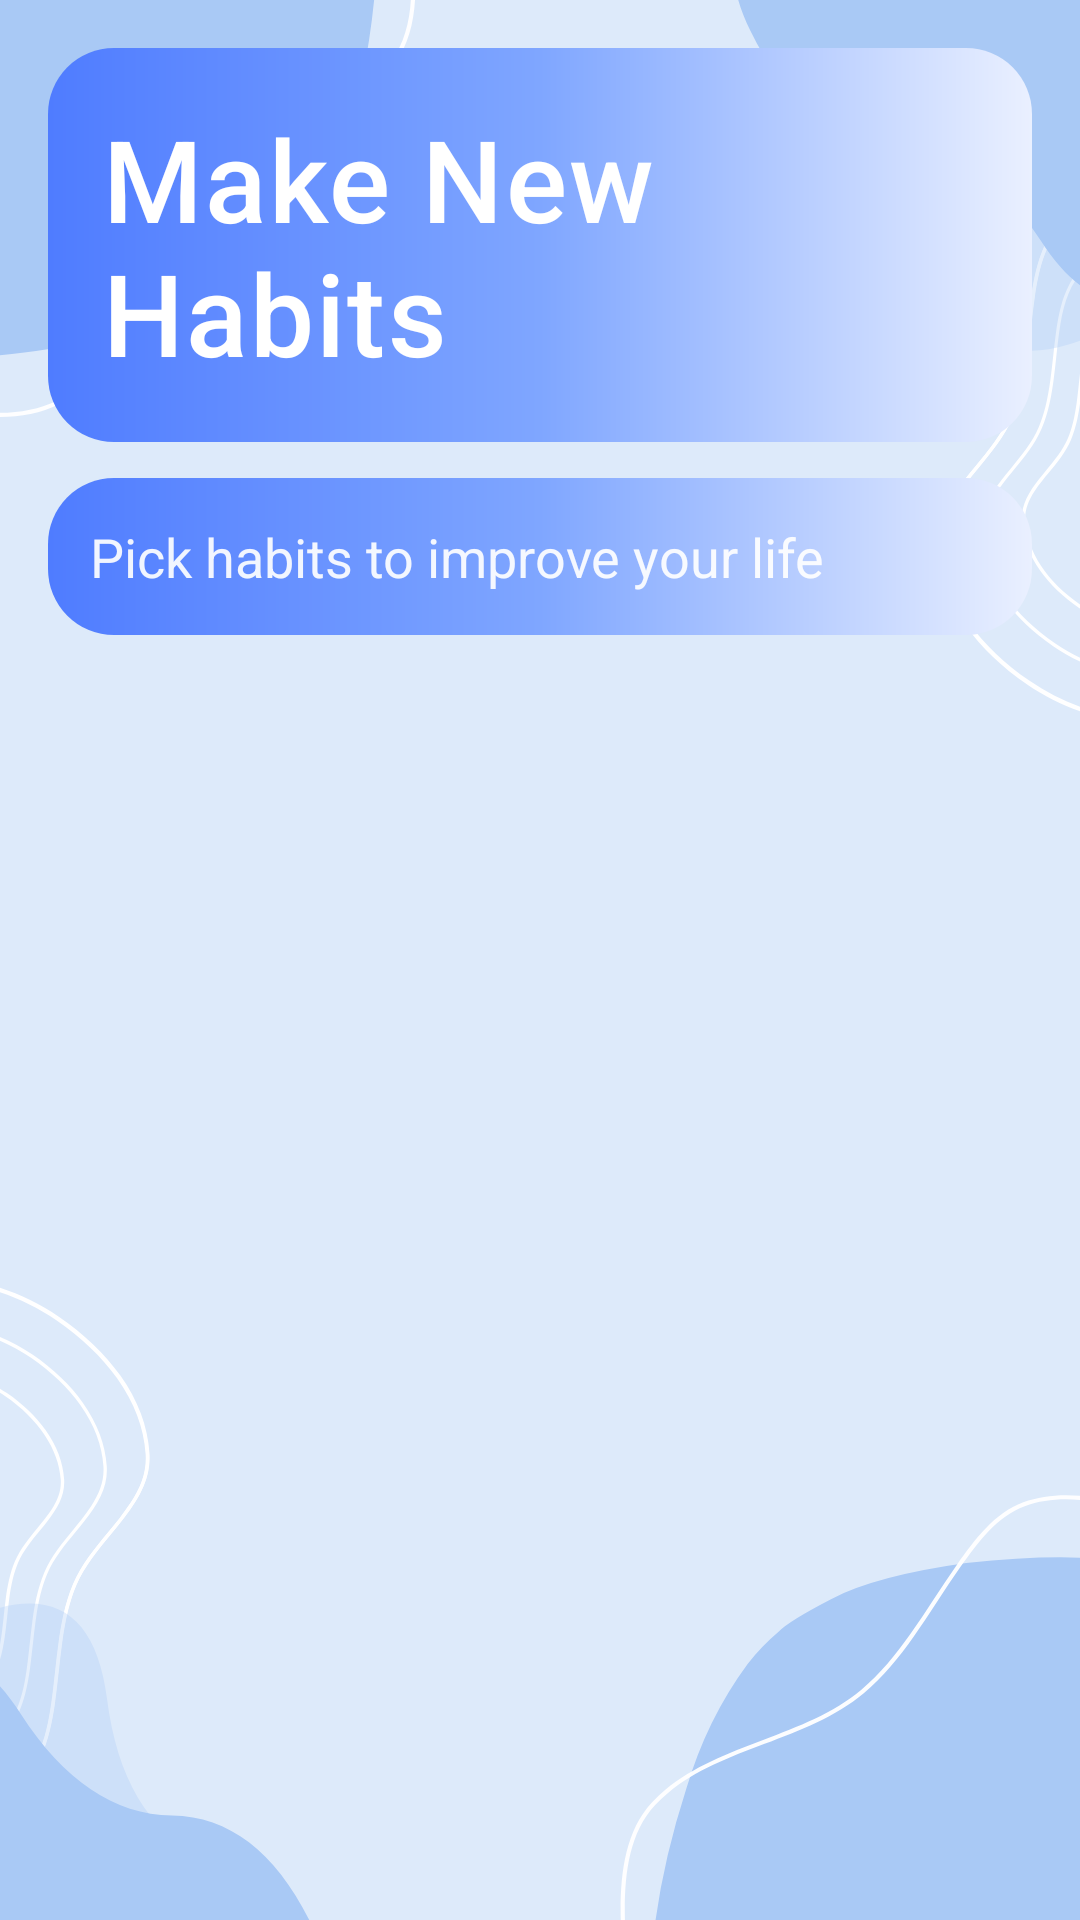

Write the Android layout XML for this screen, with the resource values it uses.
<!-- AndroidManifest.xml: application theme Theme.FinalStreakKeeper -->
<!-- res/layout/activity_add_habit.xml -->
<?xml version="1.0" encoding="utf-8"?>
<androidx.constraintlayout.widget.ConstraintLayout
    xmlns:android="http://schemas.android.com/apk/res/android"
    xmlns:app="http://schemas.android.com/apk/res-auto"
    xmlns:tools="http://schemas.android.com/tools"
    android:id="@+id/main"
    android:layout_width="match_parent"
    android:layout_height="match_parent"
    android:background="@drawable/abstract_bg"
    tools:context=".AddHabitActivity">

    
    <ImageView
        android:id="@+id/blobBg"
        android:layout_width="0dp"
        android:layout_height="0dp"
        android:src="@drawable/blob_bg"
        android:scaleType="centerCrop"
        android:alpha="1.00"
        app:layout_constraintTop_toTopOf="parent"
        app:layout_constraintBottom_toBottomOf="parent"
        app:layout_constraintStart_toStartOf="parent"
        app:layout_constraintEnd_toEndOf="parent" />

    
    <LinearLayout
        android:id="@+id/contentLayout"
        android:layout_width="0dp"
        android:layout_height="0dp"
        android:orientation="vertical"
        android:padding="16dp"
        android:paddingTop="48dp"
        android:elevation="6dp"
        app:layout_constraintTop_toTopOf="parent"
        app:layout_constraintBottom_toBottomOf="parent"
        app:layout_constraintStart_toStartOf="parent"
        app:layout_constraintEnd_toEndOf="parent">

        
        <LinearLayout
            android:layout_width="match_parent"
            android:layout_height="wrap_content"
            android:background="@drawable/header_gradient_bg"
            android:padding="18dp"
            android:layout_marginBottom="12dp">

            <TextView
                android:layout_width="wrap_content"
                android:layout_height="wrap_content"
                android:text="Make New Habits"
                android:textColor="#FFFFFF"
                android:textSize="38sp"
                android:fontFamily="sans-serif-medium"
                android:letterSpacing="0.02" />
        </LinearLayout>

        
        <LinearLayout
            android:layout_width="match_parent"
            android:layout_height="wrap_content"
            android:background="@drawable/header_gradient_bg"
            android:padding="14dp"
            android:layout_marginBottom="18dp">

            <TextView
                android:layout_width="wrap_content"
                android:layout_height="wrap_content"
                android:text="Pick habits to improve your life"
                android:textColor="#FFFFFF"
                android:textSize="18sp"
                android:alpha="0.92" />
        </LinearLayout>

        <ProgressBar
            android:id="@+id/progressBar"
            android:layout_width="wrap_content"
            android:layout_height="wrap_content"
            android:layout_gravity="center"
            android:visibility="gone" />

        
        <LinearLayout
            android:id="@+id/suggestedHabitsContainer"
            android:layout_width="match_parent"
            android:layout_height="wrap_content"
            android:orientation="vertical" />

    </LinearLayout>

</androidx.constraintlayout.widget.ConstraintLayout>
<!-- resources referenced by this layout -->
<resources>
  <!-- drawable abstract_bg (drawable) -->
  <?xml version="1.0" encoding="utf-8"?>
  <layer-list xmlns:android="http://schemas.android.com/apk/res/android">
  
      
      <item>
          <shape android:shape="rectangle">
              <solid android:color="#F5F4FF"/>
          </shape>
      </item>
  
      
      <item android:top="-120dp" android:left="-80dp">
          <shape android:shape="oval">
              <solid android:color="#EDE9FF"/>
          </shape>
      </item>
  
      
      <item android:bottom="-140dp" android:right="-100dp">
          <shape android:shape="oval">
              <solid android:color="#F0ECFF"/>
          </shape>
      </item>
  
  </layer-list>
  <!-- drawable blob_bg: png bitmap (drawable, 59124 bytes) -->
  <!-- drawable header_gradient_bg (drawable) -->
  <?xml version="1.0" encoding="utf-8"?>
  <shape xmlns:android="http://schemas.android.com/apk/res/android"
      android:shape="rectangle">
  
      
      <gradient
          android:startColor="#4F7CFF"
          android:centerColor="#7FA6FF"
          android:endColor="#EAF0FF"
          android:angle="0" />
  
      <corners android:radius="22dp" />
  
  </shape>
  <style name="Theme.FinalStreakKeeper" parent="Base.Theme.FinalStreakKeeper" />
  <style name="Base.Theme.FinalStreakKeeper" parent="Theme.MaterialComponents.DayNight.NoActionBar">
          
          <item name="colorPrimary">#3F6CFF</item>
          <item name="colorSecondary">#4F7CFF</item>
      </style>
</resources>
